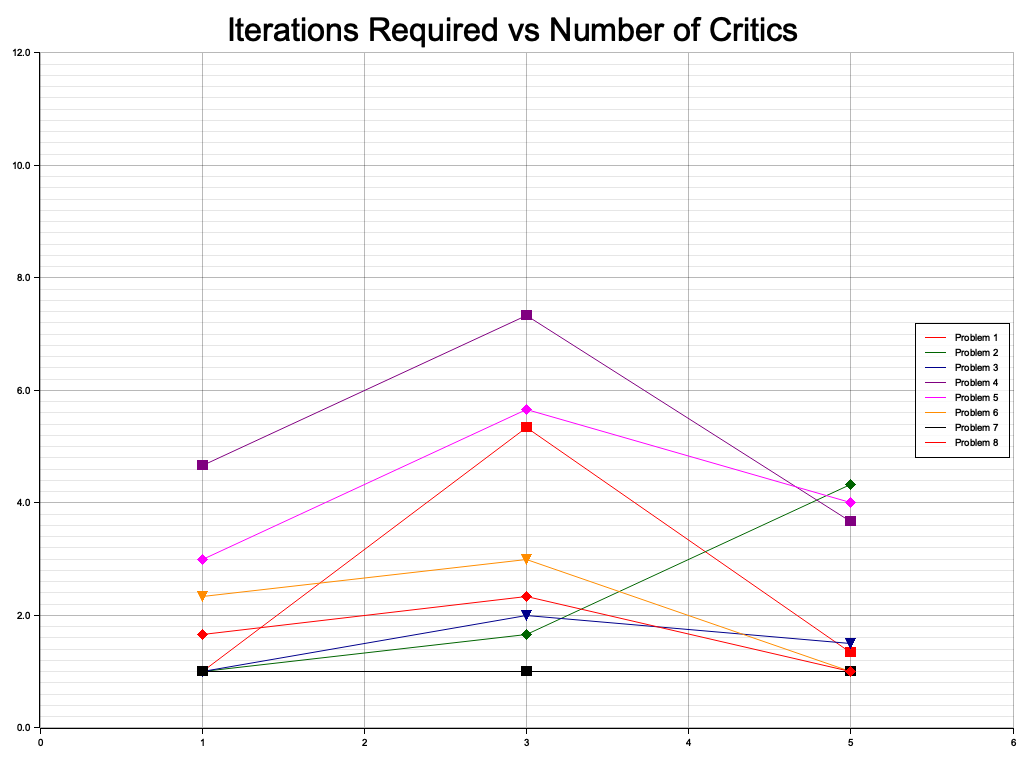

The data file committed next to this chart (first rows):
Problem, NumCritics, SuccessCount, FailureCount, DivergenceCount, SuccessIterations
1, 1, 3, 0, 0, 3
2, 1, 3, 0, 0, 3
3, 1, 3, 0, 0, 3
4, 1, 3, 0, 0, 14
5, 1, 3, 0, 0, 9
6, 1, 3, 0, 0, 7
7, 1, 3, 0, 0, 3
8, 1, 3, 0, 0, 5
1, 3, 3, 0, 0, 16
2, 3, 3, 0, 0, 5
3, 3, 3, 0, 0, 6
4, 3, 3, 0, 0, 22
5, 3, 3, 0, 0, 17
6, 3, 2, 0, 1, 6
7, 3, 3, 0, 0, 3
8, 3, 3, 0, 0, 7
1, 5, 3, 0, 0, 4
2, 5, 3, 0, 0, 13
3, 5, 2, 0, 1, 3
4, 5, 3, 0, 0, 11
5, 5, 3, 0, 0, 12
6, 5, 1, 0, 2, 1
7, 5, 3, 0, 0, 3
8, 5, 3, 0, 0, 3
